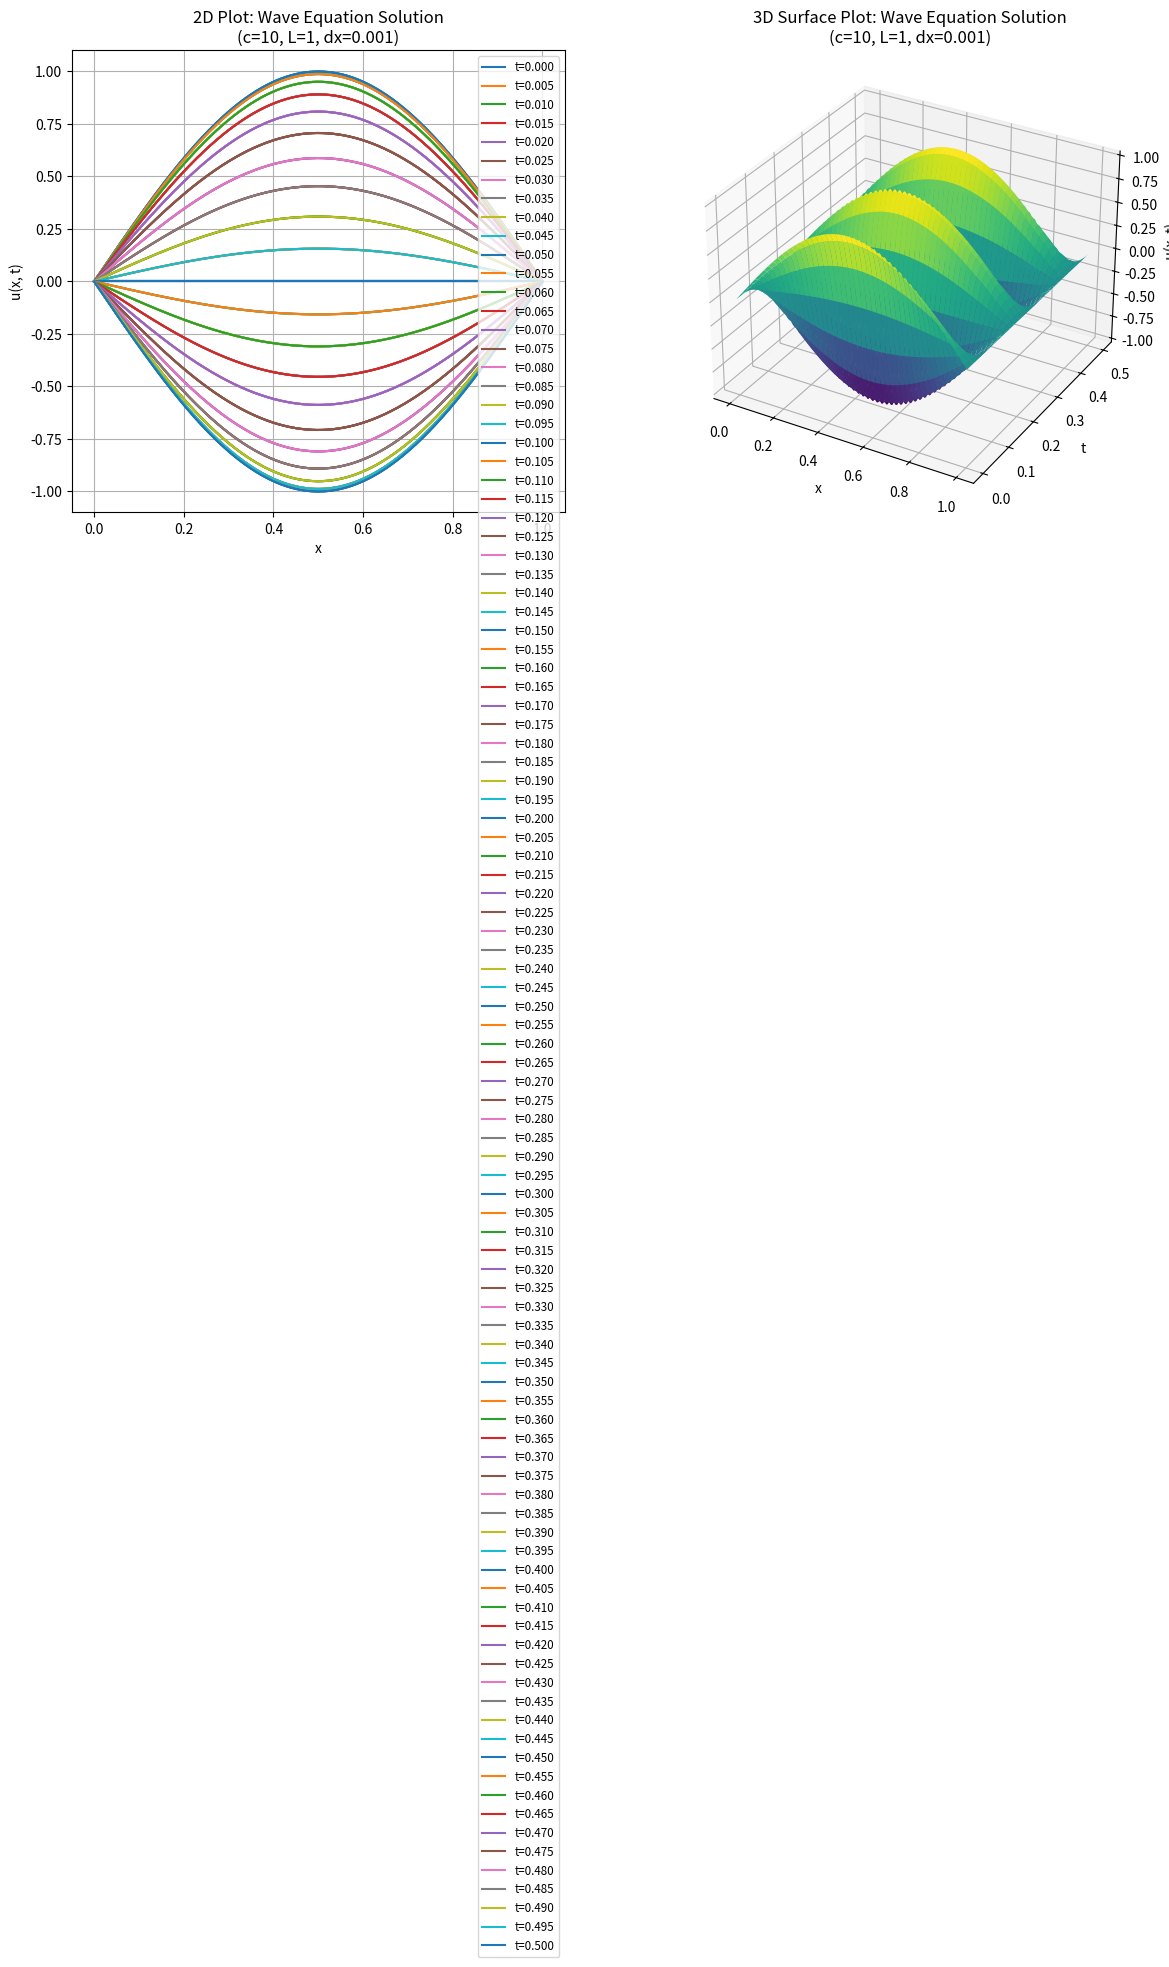
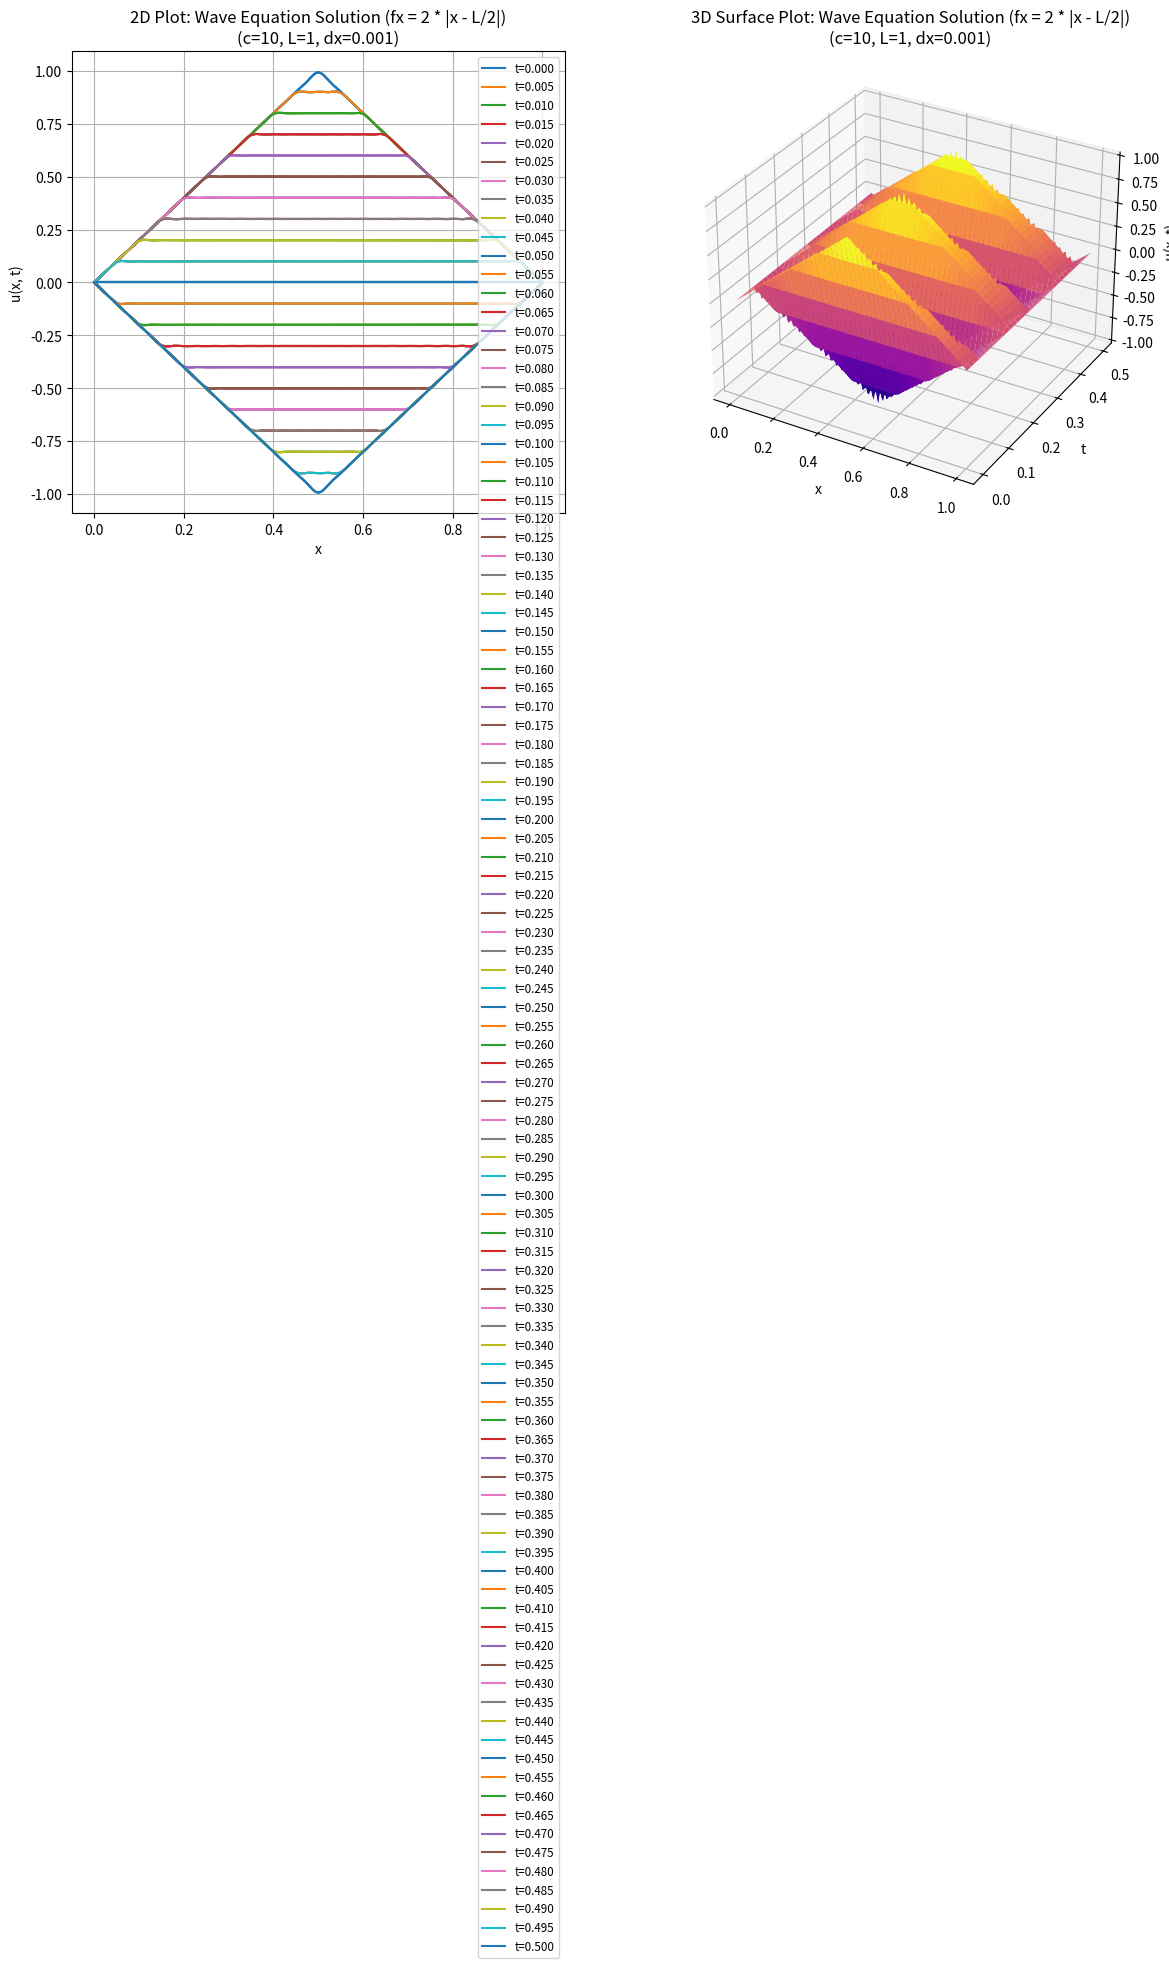

These figures' Python source, in order:
import numpy as np
import matplotlib.pyplot as plt
from mpl_toolkits.mplot3d import Axes3D  # Import for 3D plotting

# Parameters
L = 1.0  # Length of the string
c = 1.0  # Wave speed
T = 2.0  # Total time for simulation
dx = 0.01  # Spatial step
dt = 0.01  # Time step
x = np.arange(0, L + dx, dx)
t = np.arange(0, T + dt, dt)

# Initial condition functions
def f1(x, L):
    return np.abs(np.sin(np.pi * x / L))

def f2(x, L):
    return 2 * np.abs(np.abs(x - L / 2) - L / 2)

# Compute b_n coefficients
def compute_bn(fx, n, L):
    integrand = lambda x: fx(x, L) * np.sin(n * np.pi * x / L)
    return (2 / L) * np.trapezoid(integrand(x), x)

# Compute u(x, t)
def compute_u(x, t, L, c, fx, num_terms=50):
    u = np.zeros((len(t), len(x)))
    for n in range(1, num_terms + 1):
        bn = compute_bn(fx, n, L)
        u += bn * np.sin(n * np.pi * x / L)[None, :] * np.cos(n * np.pi * c * t / L)[:, None]
    return u

# Select initial condition
fx = f1  # Change to f2 for the second example

# Compute the solution
u = compute_u(x, t, L, c, fx)

# Update parameters
c = 10.0  # Wave speed
dx = 0.001  # Spatial step
x = np.arange(0, L + dx, dx)
t = np.arange(0, 0.5 + 0.005, 0.005)  # Time range from 0 to 0.5 with step 0.005

# Compute the solution for updated parameters
u = compute_u(x, t, L, c, fx)

# Visualization for updated parameters (2D plot with all lines and 3D surface plot)
fig = plt.figure(figsize=(14, 6))

# 2D plot
ax1 = fig.add_subplot(1, 2, 1)
for i, ti in enumerate(t):  # Iterate through all time steps
    ax1.plot(x, u[i, :], label=f't={ti:.3f}')
ax1.set_xlabel('x')
ax1.set_ylabel('u(x, t)')
ax1.set_title('2D Plot: Wave Equation Solution\n(c=10, L=1, dx=0.001)')
ax1.legend(loc='upper right', fontsize='small', ncol=1)  # Add legend
ax1.grid()

# 3D surface plot
ax2 = fig.add_subplot(1, 2, 2, projection='3d')
X, T = np.meshgrid(x, t)
ax2.plot_surface(X, T, u, cmap='viridis', edgecolor='none')
ax2.set_xlabel('x')
ax2.set_ylabel('t')
ax2.set_zlabel('u(x, t)')
ax2.set_title('3D Surface Plot: Wave Equation Solution\n(c=10, L=1, dx=0.001)')

plt.tight_layout()
plt.show()

# Compute the solution for fx = 2 * abs(abs(x - L/2) - L/2)
fx = f2  # Update initial condition
u_f2 = compute_u(x, t, L, c, fx)

# Visualization for fx = 2 * abs(abs(x - L/2) - L/2) (2D plot with all lines and 3D surface plot)
fig = plt.figure(figsize=(14, 6))

# 2D plot
ax1 = fig.add_subplot(1, 2, 1)
for i, ti in enumerate(t):  # Iterate through all time steps
    ax1.plot(x, u_f2[i, :], label=f't={ti:.3f}')
ax1.set_xlabel('x')
ax1.set_ylabel('u(x, t)')
ax1.set_title('2D Plot: Wave Equation Solution (fx = 2 * |x - L/2|)\n(c=10, L=1, dx=0.001)')
ax1.legend(loc='upper right', fontsize='small', ncol=1)  # Add legend
ax1.grid()

# 3D surface plot
ax2 = fig.add_subplot(1, 2, 2, projection='3d')
X, T = np.meshgrid(x, t)
ax2.plot_surface(X, T, u_f2, cmap='plasma', edgecolor='none')
ax2.set_xlabel('x')
ax2.set_ylabel('t')
ax2.set_zlabel('u(x, t)')
ax2.set_title('3D Surface Plot: Wave Equation Solution (fx = 2 * |x - L/2|)\n(c=10, L=1, dx=0.001)')

plt.tight_layout()
plt.show()